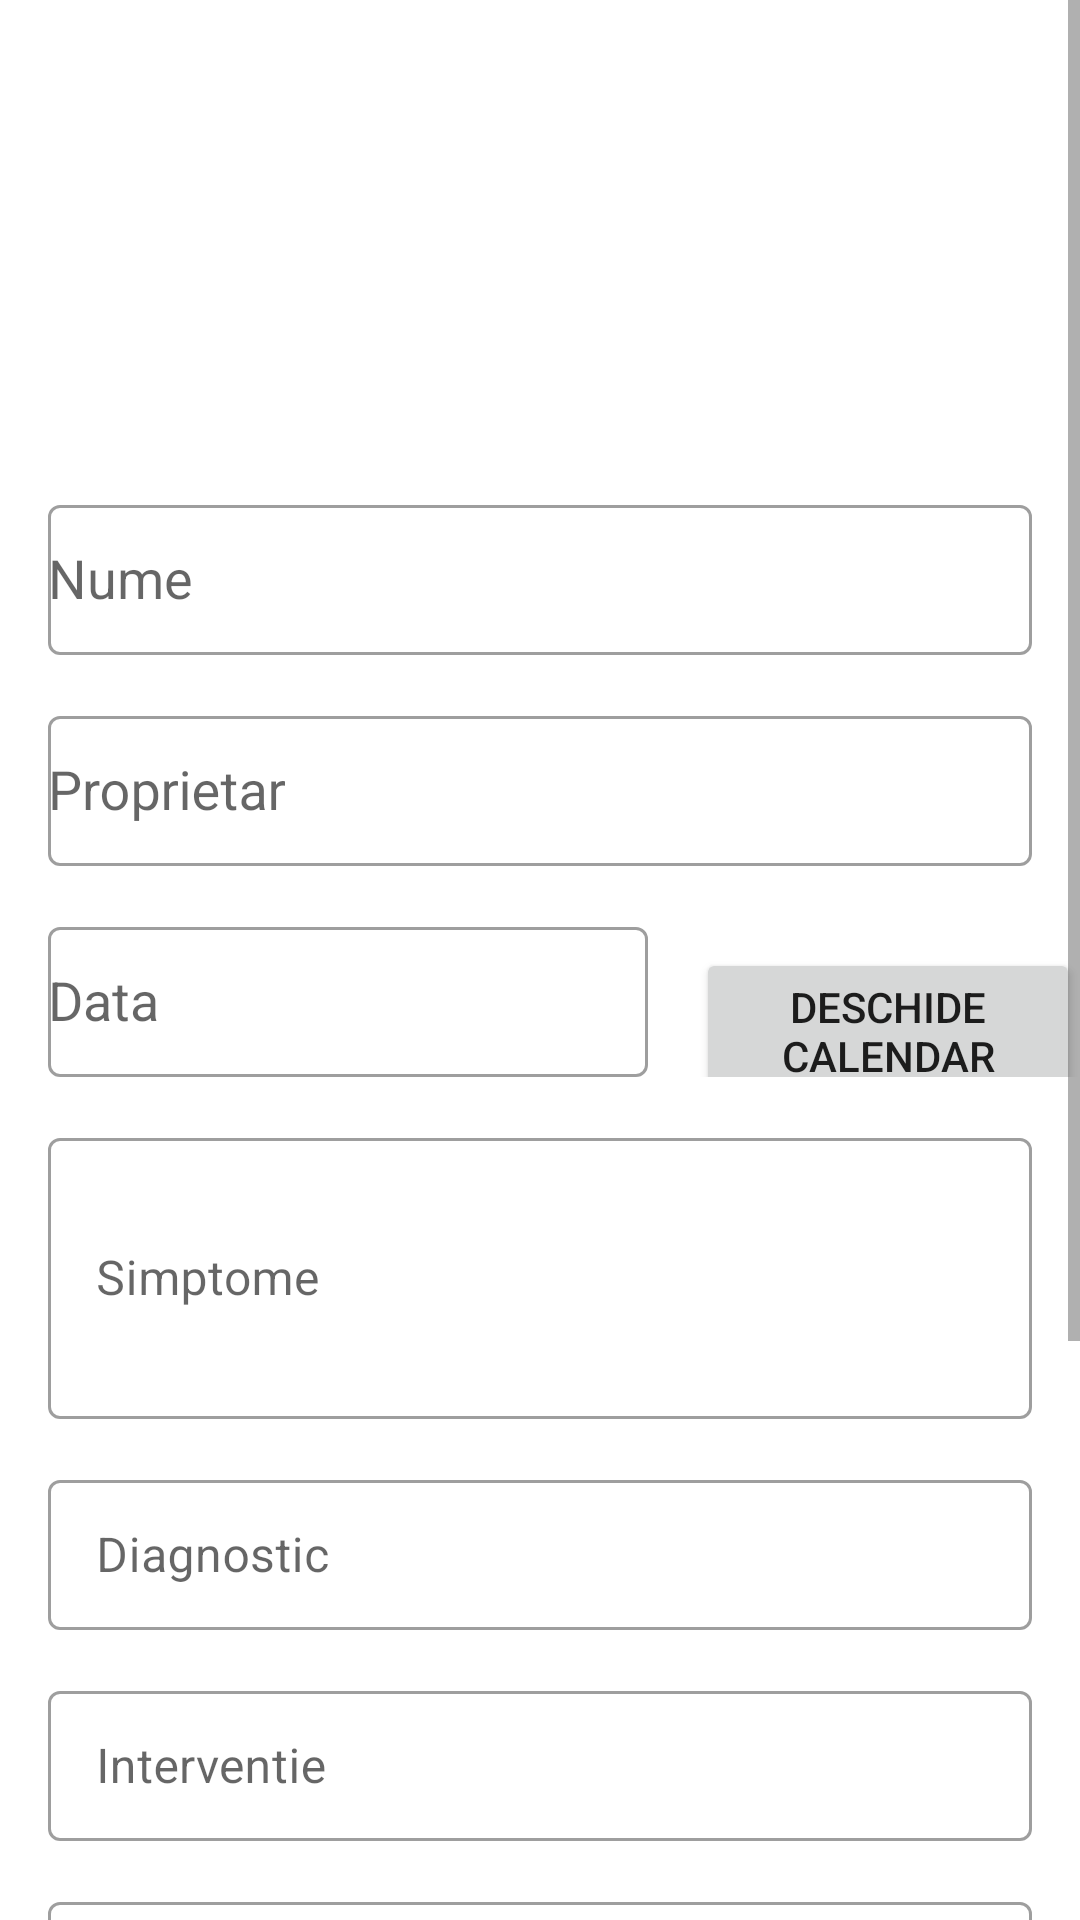

Write the Android layout XML for this screen, with the resource values it uses.
<!-- AndroidManifest.xml: application theme Theme.YourVet -->
<!-- res/layout/fragment_add_intervention.xml -->
<?xml version="1.0" encoding="utf-8"?>
<ScrollView xmlns:android="http://schemas.android.com/apk/res/android"
    xmlns:app="http://schemas.android.com/apk/res-auto"
    android:layout_width="match_parent"
    android:layout_height="match_parent">
    <LinearLayout
        android:layout_width="match_parent"
        android:layout_height="match_parent"
        android:orientation="vertical">
        <Button
            android:id="@+id/back_button"
            android:layout_width="wrap_content"
            android:layout_height="wrap_content"
            android:layout_marginStart="5dp"
            android:background="@android:color/transparent"
            android:drawableLeft="@drawable/ic_back"
            app:layout_constraintStart_toStartOf="parent"
            app:layout_constraintTop_toTopOf="parent" />

        <LinearLayout
            android:id="@+id/linearLayout"
            android:layout_width="match_parent"
            android:layout_height="match_parent"
            android:gravity="center"
            android:orientation="vertical">


            <ImageView
                android:id="@+id/photo_pet"
                android:layout_width="100dp"
                android:layout_height="100dp"
                android:src="@drawable/ic_view_pets">

            </ImageView>

            <com.google.android.material.textfield.TextInputLayout
                style="@style/Widget.MaterialComponents.TextInputLayout.OutlinedBox"
                android:layout_width="match_parent"
                android:layout_height="wrap_content"
                android:layout_marginLeft="16dp"
                android:layout_marginRight="16dp"
                android:layout_marginTop="15dp"
                android:hint="Nume">

                <AutoCompleteTextView
                    android:id="@+id/pet_name"
                    android:layout_width="match_parent"
                    android:layout_height="50dp" />
            </com.google.android.material.textfield.TextInputLayout>

            <com.google.android.material.textfield.TextInputLayout
                style="@style/Widget.MaterialComponents.TextInputLayout.OutlinedBox"
                android:layout_width="match_parent"
                android:layout_height="wrap_content"
                android:layout_marginLeft="16dp"
                android:layout_marginRight="16dp"
                android:layout_marginTop="15dp"
                android:hint="Proprietar">

                <AutoCompleteTextView
                    android:id="@+id/owner_name"
                    android:layout_width="match_parent"
                    android:layout_height="50dp" />
            </com.google.android.material.textfield.TextInputLayout>

            <LinearLayout
                android:layout_width="match_parent"
                android:layout_height="wrap_content"
                android:orientation="horizontal">

                <com.google.android.material.textfield.TextInputLayout
                    style="@style/Widget.MaterialComponents.TextInputLayout.OutlinedBox"
                    android:layout_width="200dp"
                    android:layout_height="wrap_content"
                    android:layout_marginLeft="16dp"
                    android:layout_marginRight="16dp"
                    android:layout_marginTop="15dp"
                    android:hint="Data">

                    <AutoCompleteTextView
                        android:id="@+id/date"
                        android:inputType="none"
                        android:layout_width="200dp"
                        android:layout_height="50dp" />
                </com.google.android.material.textfield.TextInputLayout>

                <Button
                    android:id="@+id/open_calendar"
                    android:layout_width="wrap_content"
                    android:layout_marginTop="15dp"
                    android:layout_height="wrap_content"
                    android:text="Deschide calendar" />
            </LinearLayout>

            <com.google.android.material.textfield.TextInputLayout
                style="@style/Widget.MaterialComponents.TextInputLayout.OutlinedBox"
                android:layout_width="match_parent"
                android:layout_height="wrap_content"
                android:layout_marginLeft="16dp"
                android:layout_marginTop="15dp"
                android:layout_marginRight="16dp"
                android:hint="Simptome">

                <com.google.android.material.textfield.TextInputEditText
                    android:id="@+id/simptome"
                    android:layout_width="match_parent"
                    android:layout_height="wrap_content"
                    android:lines="3"/>
            </com.google.android.material.textfield.TextInputLayout>

            <com.google.android.material.textfield.TextInputLayout
                style="@style/Widget.MaterialComponents.TextInputLayout.OutlinedBox"
                android:layout_width="match_parent"
                android:layout_height="wrap_content"
                android:layout_marginLeft="16dp"
                android:layout_marginRight="16dp"
                android:layout_marginTop="15dp"
                android:hint="Diagnostic">

                <com.google.android.material.textfield.TextInputEditText
                    android:id="@+id/diagnostic"
                    android:layout_width="match_parent"
                    android:layout_height="50dp" />
            </com.google.android.material.textfield.TextInputLayout>

            <com.google.android.material.textfield.TextInputLayout
                style="@style/Widget.MaterialComponents.TextInputLayout.OutlinedBox"
                android:layout_width="match_parent"
                android:layout_height="wrap_content"
                android:layout_marginLeft="16dp"
                android:layout_marginRight="16dp"
                android:layout_marginTop="15dp"
                android:hint="Interventie">

                <com.google.android.material.textfield.TextInputEditText
                    android:id="@+id/interventie"
                    android:layout_width="match_parent"
                    android:layout_height="50dp" />
            </com.google.android.material.textfield.TextInputLayout>

            <com.google.android.material.textfield.TextInputLayout
                style="@style/Widget.MaterialComponents.TextInputLayout.OutlinedBox"
                android:layout_width="match_parent"
                android:layout_height="wrap_content"
                android:layout_marginTop="15dp"
                android:layout_marginLeft="16dp"
                android:layout_marginRight="16dp"
                android:hint="Prescriptii/Recomandari">

                <com.google.android.material.textfield.TextInputEditText
                    android:id="@+id/prescriptii"
                    android:layout_width="match_parent"
                    android:layout_height="wrap_content"
                    android:lines="5"/>
            </com.google.android.material.textfield.TextInputLayout>
            <Button
                android:layout_width="wrap_content"
                android:layout_height="wrap_content"
                android:id="@+id/open_camera"
                android:layout_marginTop="15dp"
                android:text="Alege poze">

            </Button>

            <androidx.recyclerview.widget.RecyclerView
                android:id="@+id/poze"
                android:layout_width="wrap_content"
                android:layout_height="wrap_content"
                android:scrollbarStyle="insideInset"
                android:scrollbars="vertical">

            </androidx.recyclerview.widget.RecyclerView>

            <Button
                android:id="@+id/add_intervention"
                android:layout_width="wrap_content"
                android:layout_height="wrap_content"
                android:layout_marginTop="20dp"
                android:layout_marginBottom="20dp"
                android:text="Adauga"></Button>
        </LinearLayout>
    </LinearLayout>


</ScrollView>
<!-- resources referenced by this layout -->
<resources>
  <style name="Theme.YourVet" parent="Theme.MaterialComponents.DayNight.NoActionBar">
          
          <item name="colorPrimary">@color/purple_500</item>
          <item name="colorPrimaryVariant">@color/purple_700</item>
          <item name="colorOnPrimary">@color/white</item>
          
          <item name="colorSecondary">@color/teal_200</item>
          <item name="colorSecondaryVariant">@color/teal_700</item>
          <item name="colorOnSecondary">@color/black</item>
          
          <item name="android:statusBarColor" tools:targetApi="l">?attr/colorPrimaryVariant</item>
          
          <item name="windowActionBar">false</item>
          <item name="windowNoTitle">true</item>
      </style>
  <color name="purple_500">#7C916D</color>
  <color name="purple_700">#849C76</color>
  <color name="white">#DAF7F7F7</color>
  <color name="teal_200">#70866D</color>
  <color name="teal_700">#C1D0B5</color>
  <color name="black">#000000</color>
</resources>
